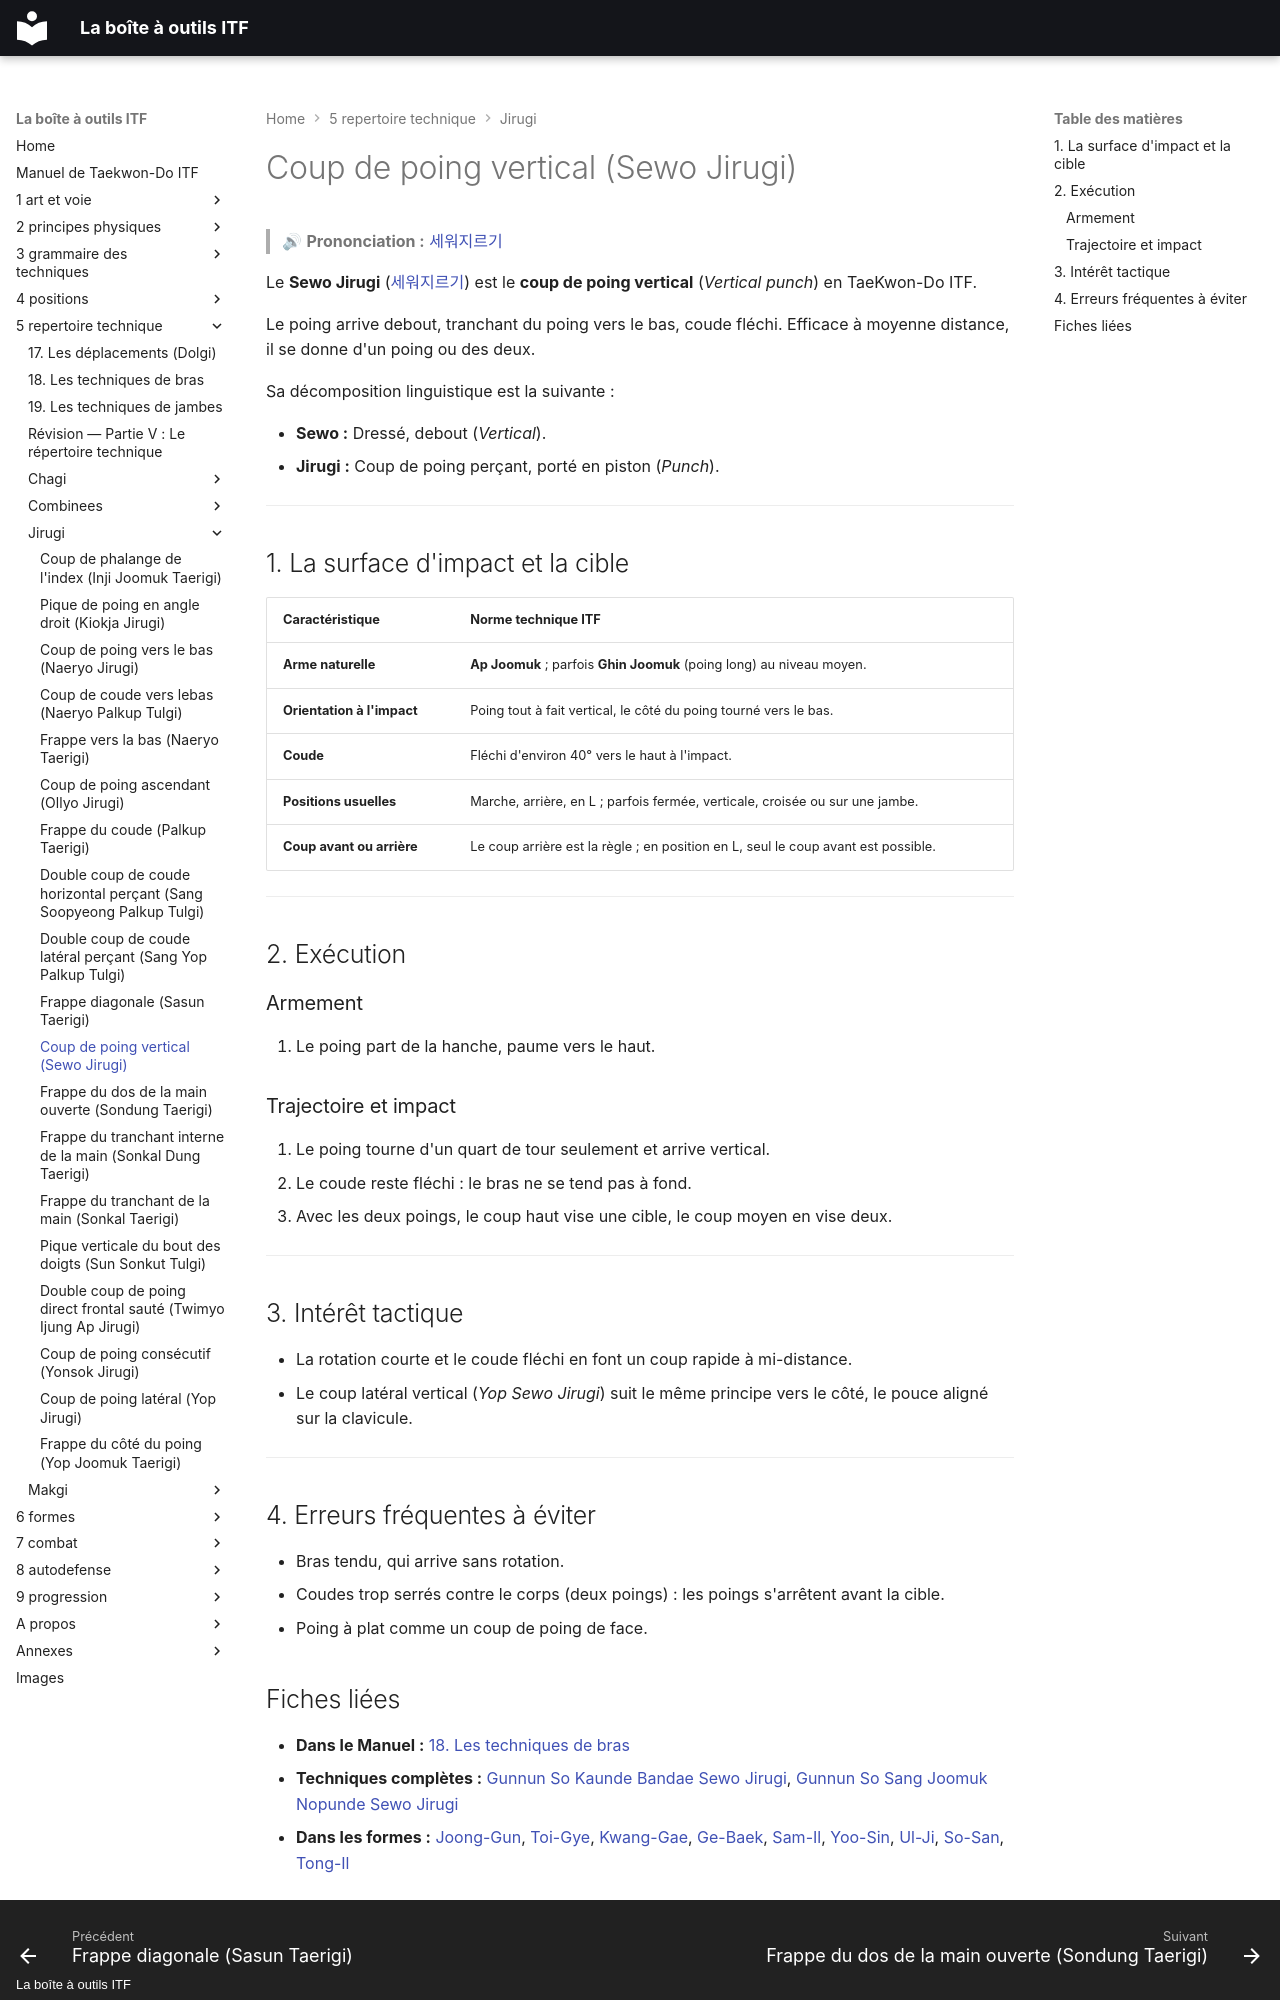

repository: yvmori1/La-boite-outils-ITF · page: 5-repertoire-technique/jirugi/sewo-jirugi/index.html · generator: mkdocs · copyright: La boîte à outils ITF

# Coup de poing vertical (Sewo Jirugi)

> 🔊 **Prononciation :** [세워지르기](../../audio/jirugi/sewo-jirugi.m4a)

Le **Sewo Jirugi** ([세워지르기](../../audio/grammaire/Sewo-Jirugi.m4a)) est le **coup de poing vertical** (*Vertical punch*) en TaeKwon-Do ITF.

Le poing arrive debout, tranchant du poing vers le bas, coude fléchi. Efficace à moyenne distance, il se donne d'un poing ou des deux.

Sa décomposition linguistique est la suivante :

* **Sewo :** Dressé, debout (*Vertical*).
* **Jirugi :** Coup de poing perçant, porté en piston (*Punch*).

---

## 1. La surface d'impact et la cible

| Caractéristique | Norme technique ITF |
| --- | --- |
| **Arme naturelle** | **Ap Joomuk** ; parfois **Ghin Joomuk** (poing long) au niveau moyen. |
| **Orientation à l'impact** | Poing tout à fait vertical, le côté du poing tourné vers le bas. |
| **Coude** | Fléchi d'environ 40° vers le haut à l'impact. |
| **Positions usuelles** | Marche, arrière, en L ; parfois fermée, verticale, croisée ou sur une jambe. |
| **Coup avant ou arrière** | Le coup arrière est la règle ; en position en L, seul le coup avant est possible. |

---

## 2. Exécution

### Armement

1. Le poing part de la hanche, paume vers le haut.

### Trajectoire et impact

1. Le poing tourne d'un quart de tour seulement et arrive vertical.
2. Le coude reste fléchi : le bras ne se tend pas à fond.
3. Avec les deux poings, le coup haut vise une cible, le coup moyen en vise deux.

---

## 3. Intérêt tactique

* La rotation courte et le coude fléchi en font un coup rapide à mi-distance.
* Le coup latéral vertical (*Yop Sewo Jirugi*) suit le même principe vers le côté, le pouce aligné sur la clavicule.

---

## 4. Erreurs fréquentes à éviter

* Bras tendu, qui arrive sans rotation.
* Coudes trop serrés contre le corps (deux poings) : les poings s'arrêtent avant la cible.
* Poing à plat comme un coup de poing de face.

<!-- fiches-liees : bloc produit par scripts/generer-voir-aussi.py -->
